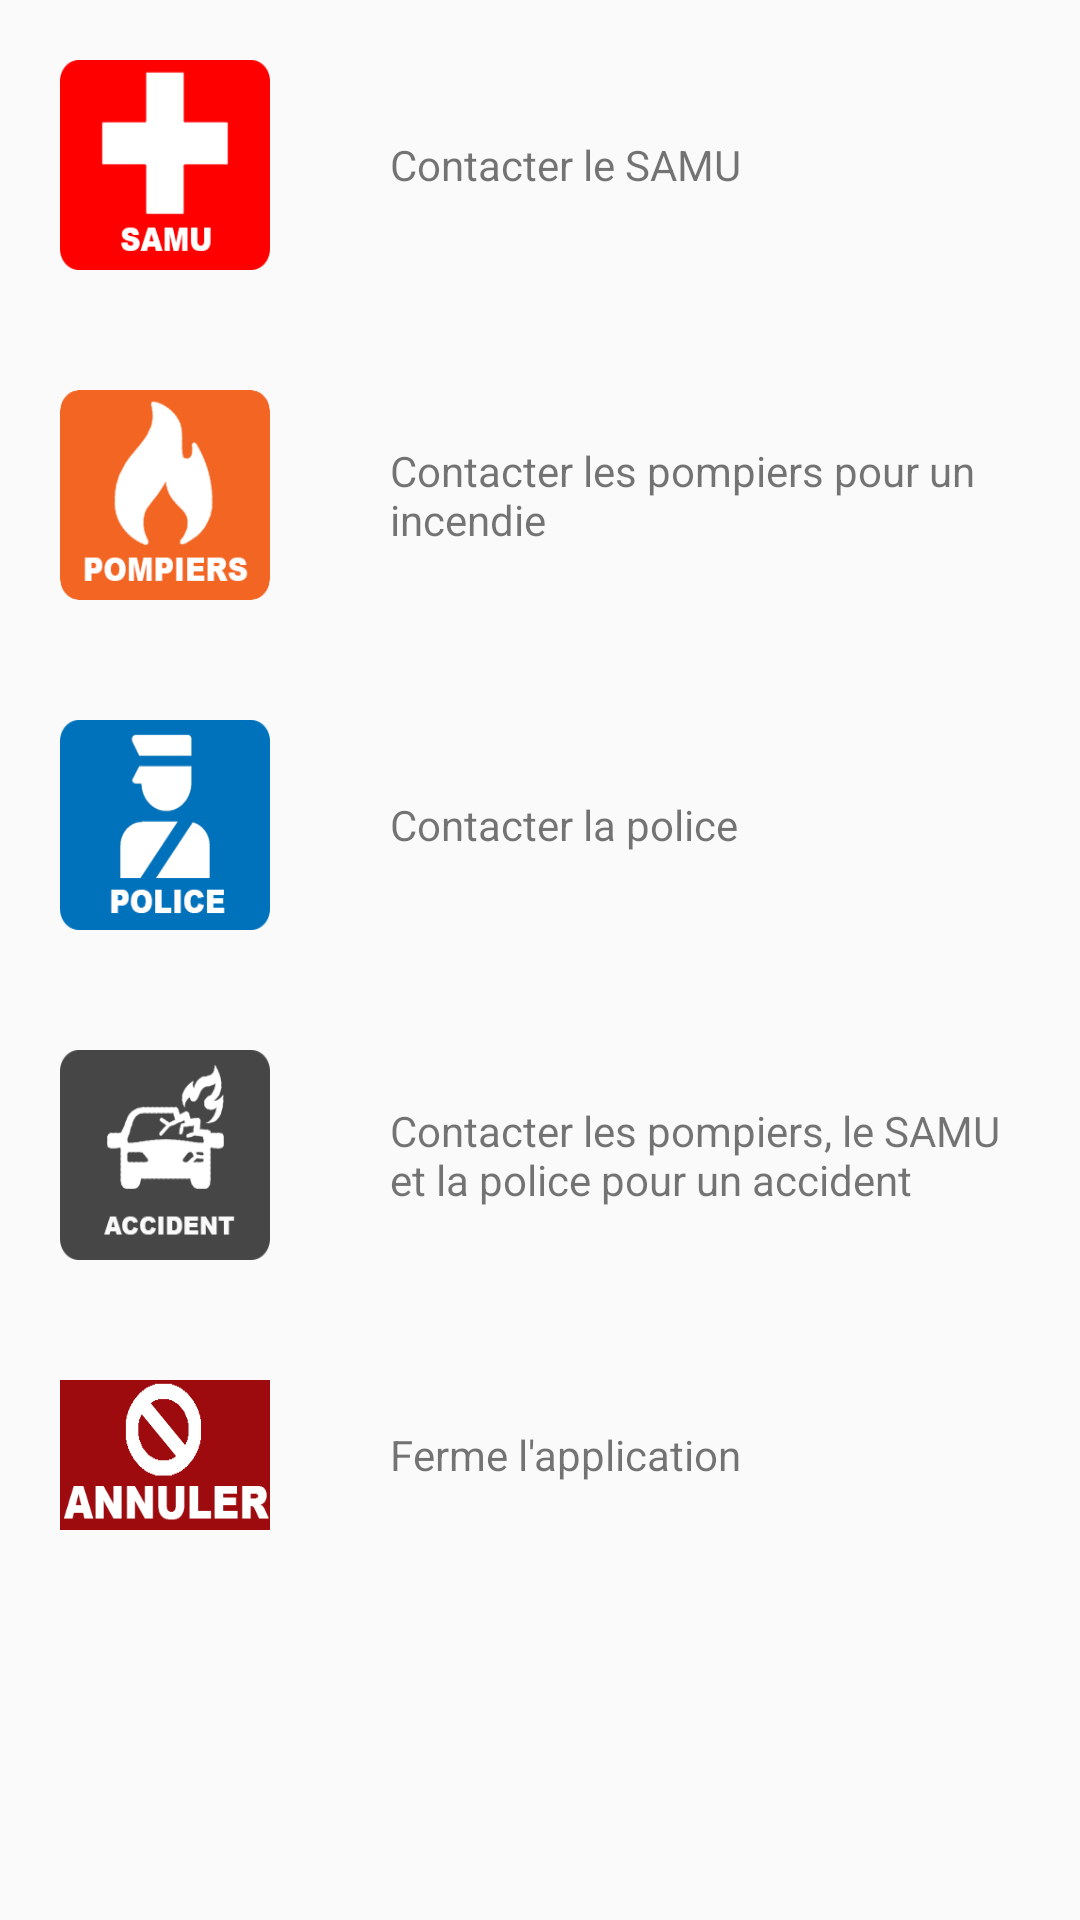

The Android layout XML behind this screen, and the referenced resources:
<!-- AndroidManifest.xml: activity theme AppTheme.popUp -->
<!-- res/layout/activity_popup.xml -->
<?xml version="1.0" encoding="utf-8"?>
<android.support.design.widget.CoordinatorLayout xmlns:android="http://schemas.android.com/apk/res/android"
    xmlns:app="http://schemas.android.com/apk/res-auto"
    xmlns:tools="http://schemas.android.com/tools"
    android:layout_width="match_parent"
    android:layout_height="match_parent"
    android:fitsSystemWindows="true"
    tools:context=".PopupActivity">

    
    <include layout="@layout/content_popup" />

    

</android.support.design.widget.CoordinatorLayout>
<!-- res/layout/content_popup.xml (included above) -->
<?xml version="1.0" encoding="utf-8"?>
<android.support.v4.widget.NestedScrollView xmlns:android="http://schemas.android.com/apk/res/android"
    xmlns:app="http://schemas.android.com/apk/res-auto"
    xmlns:tools="http://schemas.android.com/tools"
    android:layout_width="match_parent"
    android:layout_height="match_parent"
    app:layout_behavior="@string/appbar_scrolling_view_behavior"
    tools:context=".PopupActivity"
    tools:showIn="@layout/activity_popup">

     <LinearLayout
         android:layout_width="match_parent"
         android:layout_height="match_parent"
         android:orientation="vertical">


         <LinearLayout
             android:layout_width="match_parent"
             android:layout_height="match_parent">

             <TextView
                 android:layout_width="70dp"
                 android:layout_height="70dp"
                 android:background="@drawable/iconesamu"
                 android:layout_margin="20dp"/>
             <TextView
                 android:layout_width="wrap_content"
                 android:layout_height="wrap_content"
                 android:text="Contacter le SAMU"
                 android:layout_margin="20dp"
                 android:layout_gravity="center"/>
         </LinearLayout>

         <LinearLayout
             android:layout_width="match_parent"
             android:layout_height="match_parent">

             <TextView
                 android:layout_width="70dp"
                 android:layout_height="70dp"
                 android:background="@drawable/iconepompiers"
                 android:layout_margin="20dp"/>
             <TextView
                 android:layout_width="wrap_content"
                 android:layout_height="wrap_content"
                 android:text="Contacter les pompiers pour un incendie"
                 android:layout_margin="20dp"
                 android:layout_gravity="center"/>
         </LinearLayout>

         <LinearLayout
             android:layout_width="match_parent"
             android:layout_height="match_parent">

             <TextView
                 android:layout_width="70dp"
                 android:layout_height="70dp"
                 android:background="@drawable/iconepolice"
                 android:layout_margin="20dp"/>
             <TextView
                 android:layout_width="wrap_content"
                 android:layout_height="wrap_content"
                 android:text="Contacter la police"
                 android:layout_margin="20dp"
                 android:layout_gravity="center"/>
         </LinearLayout>



         <LinearLayout
             android:layout_width="match_parent"
             android:layout_height="match_parent">

             <TextView
                 android:layout_width="70dp"
                 android:layout_height="70dp"
                 android:background="@drawable/iconeaccident"
                 android:layout_margin="20dp"/>
             <TextView
                 android:layout_width="wrap_content"
                 android:layout_height="wrap_content"
                 android:text="Contacter les pompiers, le SAMU et la police pour un accident"
                 android:layout_margin="20dp"
                 android:layout_gravity="center"/>
         </LinearLayout>

         <LinearLayout
             android:layout_width="match_parent"
             android:layout_height="match_parent">

             <TextView
                 android:layout_width="70dp"
                 android:layout_height="50dp"
                 android:background="@drawable/iconeannuler2"
                 android:layout_margin="20dp" />
             <TextView
                 android:layout_width="wrap_content"
                 android:layout_height="wrap_content"
                 android:text="Ferme l'application"
                 android:layout_margin="20dp"
                 android:layout_gravity="center"/>

         </LinearLayout>




     </LinearLayout>

</android.support.v4.widget.NestedScrollView>
<!-- resources referenced by this layout -->
<resources>
  <!-- drawable iconeaccident: png bitmap (drawable, 23188 bytes) -->
  <!-- drawable iconeannuler2: png bitmap (drawable, 3180 bytes) -->
  <!-- drawable iconepolice: png bitmap (drawable, 5771 bytes) -->
  <!-- drawable iconepompiers: png bitmap (drawable, 7394 bytes) -->
  <!-- drawable iconesamu: png bitmap (drawable, 3163 bytes) -->
  <style name="AppTheme.AppBarOverlay" parent="ThemeOverlay.AppCompat.Dark.ActionBar" />
  <style name="AppTheme.popUp">
          <item name="android:windowIsTranslucent">true</item>
          <item name="android:windowCloseOnTouchOutside">true</item>
      </style>
</resources>
